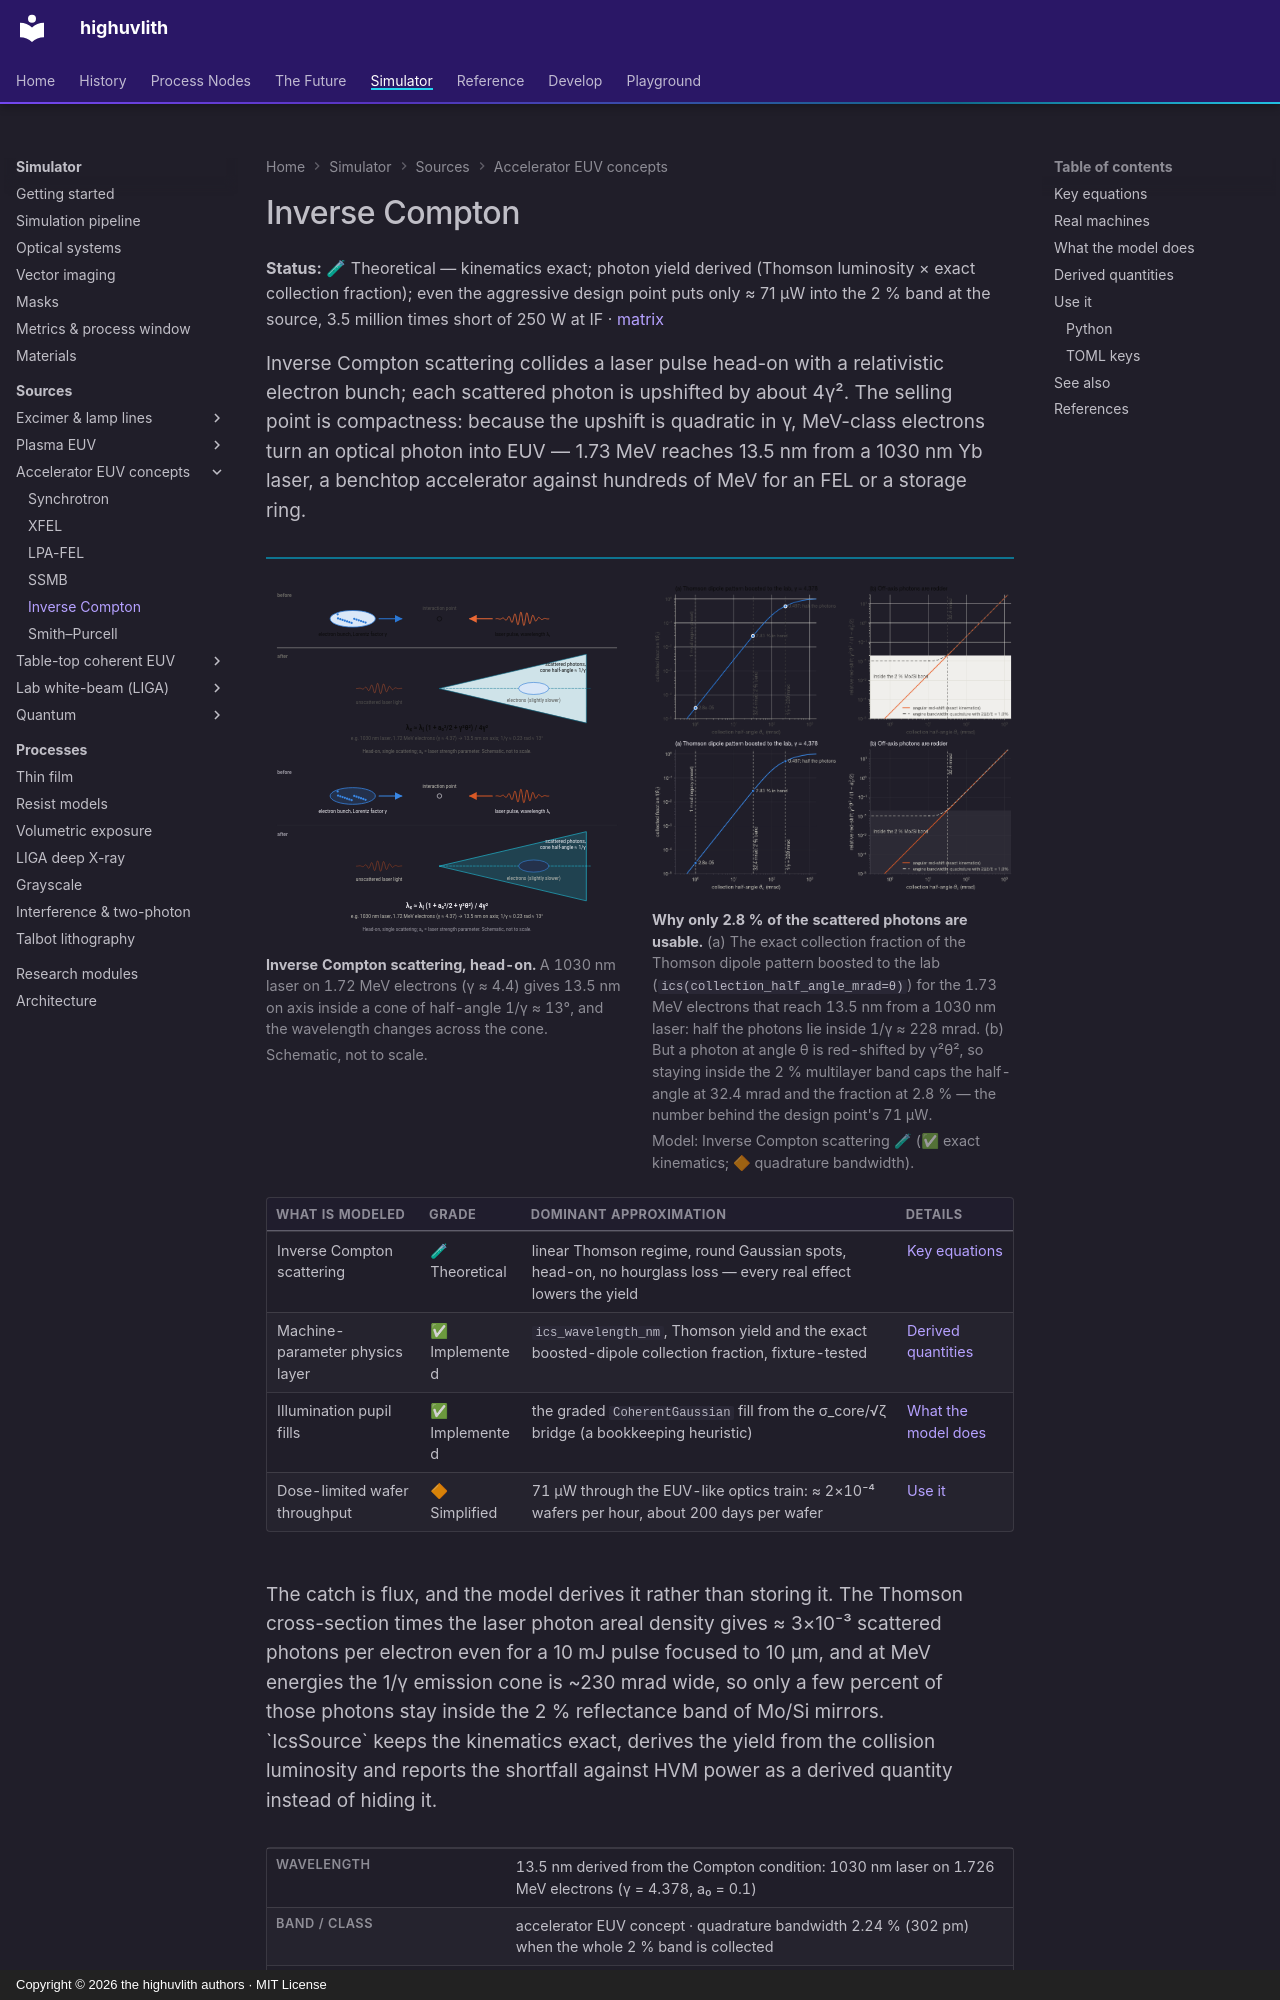

repository: sonoransun/highuvlith · page: sources/inverse-compton/index.html · generator: mkdocs · copyright: Copyright © 2026 the highuvlith authors · MIT License

---
description: "The inverse-Compton-scattering source: exact kinematics and a photon yield derived from the Thomson luminosity and an exact collection fraction; even an aggressive design point reaches only 71 µW in the 2 % EUV band."
---
